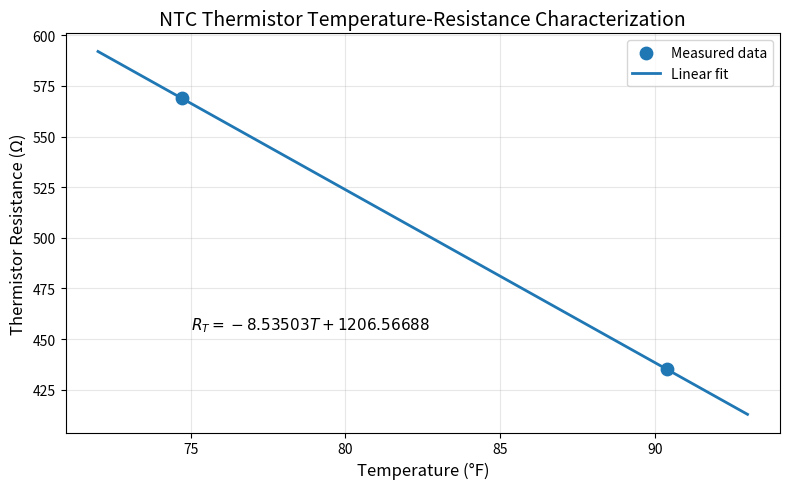

Python code for this plot:
import numpy as np
import matplotlib.pyplot as plt

# Experimental thermistor data

temperature = np.array([74.7, 90.4])   # degrees Fahrenheit
resistance = np.array([569, 435])      # ohms

# Linear regression
# R(T) = mT + b

m, b = np.polyfit(temperature, resistance, 1)

print(f"Slope: {m:.5f} ohm/°F")
print(f"Intercept: {b:.5f} ohm")

# Generate temperatures for the fitted line
T_fit = np.linspace(72, 93, 200)

# Calculate corresponding resistance values
R_fit = m * T_fit + b

# Plot
plt.figure(figsize=(8, 5))

# Experimental points
plt.scatter(
    temperature,
    resistance,
    s=80,
    label="Measured data"
)

# Linear fit
plt.plot(
    T_fit,
    R_fit,
    linewidth=2,
    label="Linear fit"
)

# Axis labels
plt.xlabel("Temperature (°F)", fontsize=12)
plt.ylabel("Thermistor Resistance (Ω)", fontsize=12)

# Title
plt.title(
    "NTC Thermistor Temperature-Resistance Characterization",
    fontsize=14
)

# Equation displayed on graph
equation = f"$R_T = {m:.5f}T + {b:.5f}$"

plt.text(
    75,
    455,
    equation,
    fontsize=11
)

# Grid and legend
plt.grid(True, alpha=0.3)
plt.legend()

# Clean layout
plt.tight_layout()

# Save figure 
plt.savefig(
    "thermistor_characterization.png",
    dpi=300,
    bbox_inches="tight"
)

plt.show()
